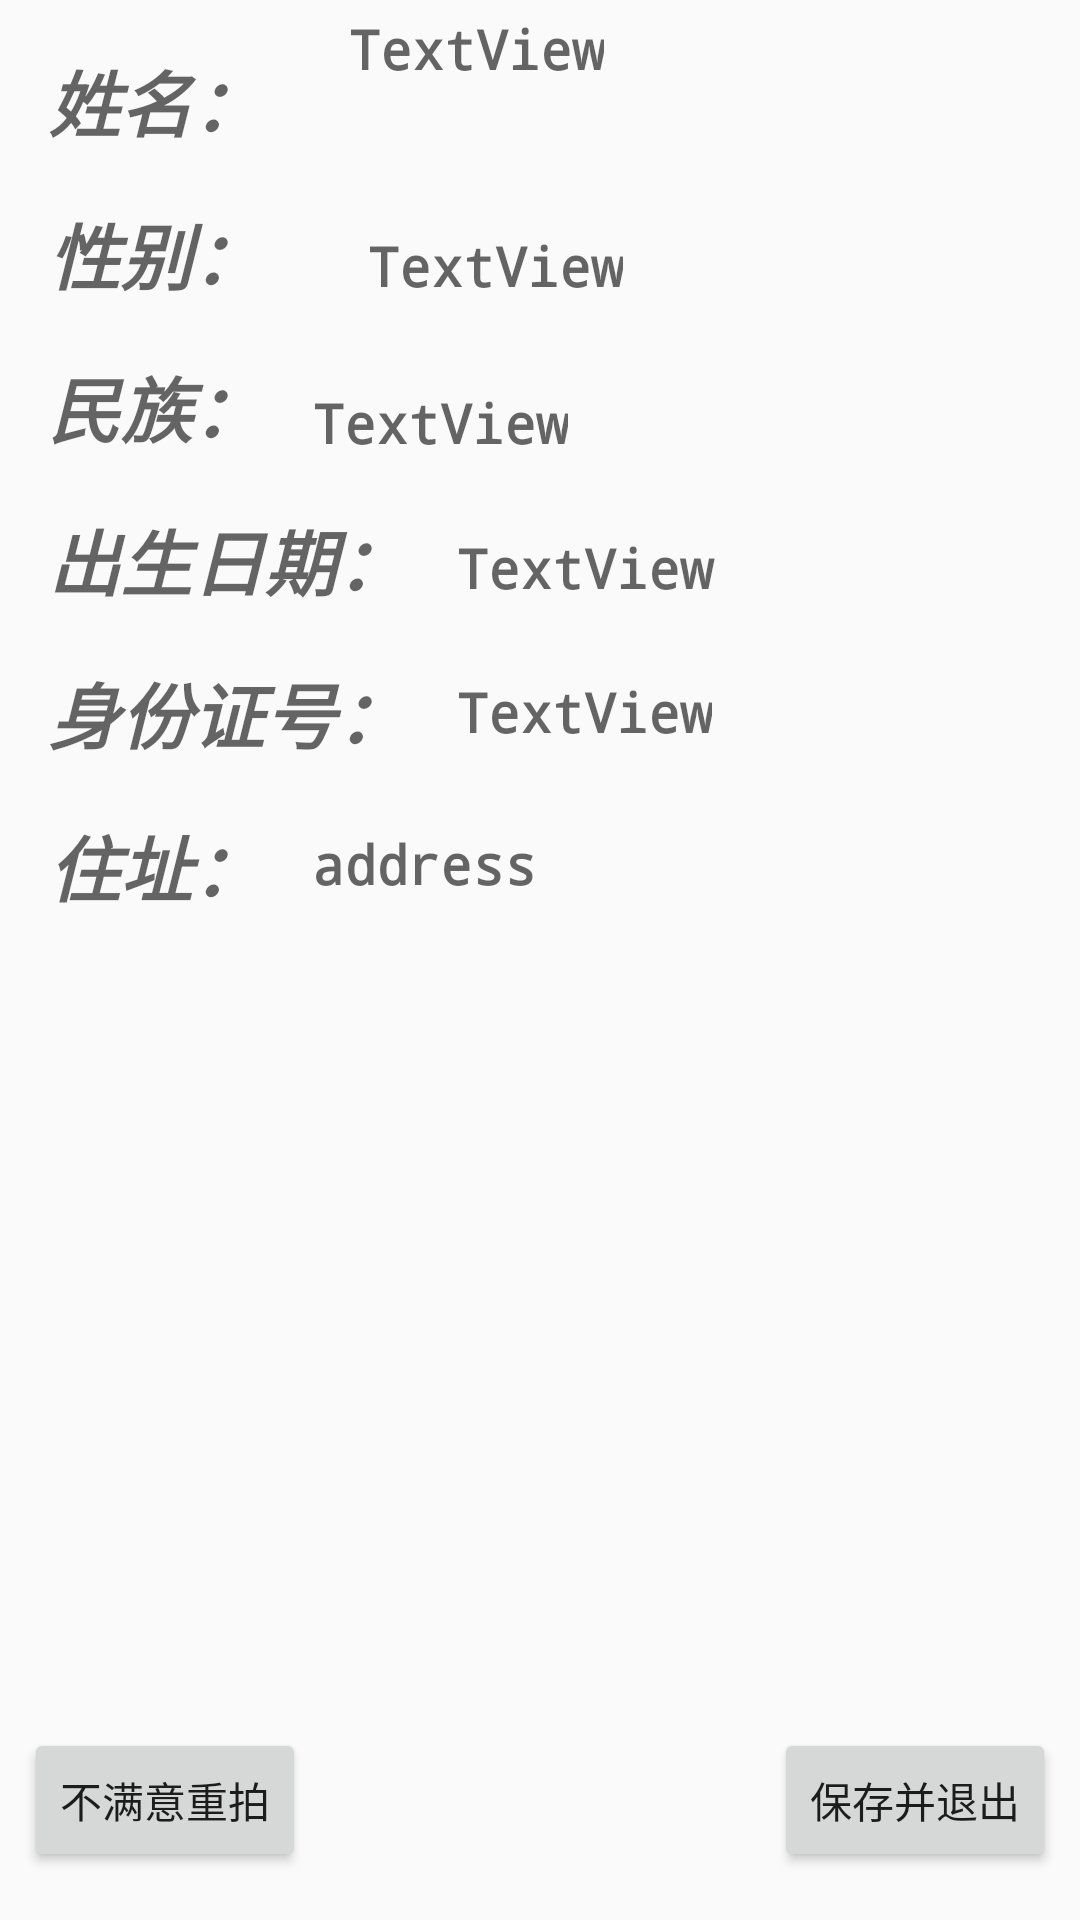

Produce the Android XML layout that renders to this screen, including the resource entries it uses.
<!-- AndroidManifest.xml: activity theme Theme.AppCompat.Light -->
<!-- res/layout/activity_display.xml -->
<?xml version="1.0" encoding="utf-8"?>
<android.support.constraint.ConstraintLayout xmlns:android="http://schemas.android.com/apk/res/android"
    xmlns:app="http://schemas.android.com/apk/res-auto"
    xmlns:tools="http://schemas.android.com/tools"
    android:layout_width="match_parent"
    android:layout_height="match_parent"
    tools:context="com.example.wdy.idcardnew.DisplayActivity">

    <TextView
        android:id="@+id/tv_addr_dis"
        android:layout_width="wrap_content"
        android:layout_height="wrap_content"
        android:layout_marginBottom="8dp"
        android:layout_marginEnd="8dp"
        android:layout_marginStart="16dp"
        android:layout_marginTop="8dp"
        android:layout_weight="1"
        android:fontFamily="monospace"
        android:text="@string/textview1"
        android:textAlignment="viewStart"
        android:textAllCaps="false"
        android:textAppearance="@style/TextAppearance.AppCompat.Display1"
        android:textSize="18sp"
        android:textStyle="bold"
        android:typeface="monospace"
        app:layout_constraintBottom_toBottomOf="parent"
        app:layout_constraintEnd_toEndOf="parent"
        app:layout_constraintHorizontal_bias="0.0"
        app:layout_constraintStart_toEndOf="@+id/tv_addr"
        app:layout_constraintTop_toBottomOf="@+id/tv_idnum_dis"
        app:layout_constraintVertical_bias="0.052"
        tools:text="address" />

    <TextView
        android:id="@+id/tv_addr"
        android:layout_width="wrap_content"
        android:layout_height="wrap_content"
        android:layout_marginStart="16dp"
        android:layout_marginTop="16dp"
        android:fontFamily="monospace"
        android:text="@string/textview2"
        android:textAlignment="viewStart"
        android:textAllCaps="false"
        android:textAppearance="@style/TextAppearance.AppCompat.Display1"
        android:textSize="24sp"
        android:textStyle="bold|italic"
        android:typeface="monospace"
        app:layout_constraintStart_toStartOf="parent"
        app:layout_constraintTop_toBottomOf="@+id/tv_idnumber"
        tools:text="住址:" />

    <TextView
        android:id="@+id/tv_idnumber"
        android:layout_width="wrap_content"
        android:layout_height="wrap_content"
        android:layout_marginStart="16dp"
        android:layout_marginTop="16dp"
        android:fontFamily="monospace"
        android:text="@string/textview3"
        android:textAlignment="viewStart"
        android:textAllCaps="false"
        android:textAppearance="@style/TextAppearance.AppCompat.Display1"
        android:textSize="24sp"
        android:textStyle="bold|italic"
        android:typeface="monospace"
        app:layout_constraintStart_toStartOf="parent"
        app:layout_constraintTop_toBottomOf="@+id/tv_birth"
        tools:text="身份证号:" />

    <TextView
        android:id="@+id/tv_idnum_dis"
        android:layout_width="wrap_content"
        android:layout_height="wrap_content"
        android:layout_marginEnd="8dp"
        android:layout_marginStart="16dp"
        android:layout_marginTop="28dp"
        android:layout_weight="1"
        android:fontFamily="monospace"
        android:text="@string/textview4"
        android:textAlignment="viewStart"
        android:textAllCaps="false"
        android:textAppearance="@style/TextAppearance.AppCompat.Display1"
        android:textSize="18sp"
        android:textStyle="bold"
        android:typeface="monospace"
        app:layout_constraintEnd_toEndOf="parent"
        app:layout_constraintHorizontal_bias="0.0"
        app:layout_constraintStart_toEndOf="@+id/tv_idnumber"
        app:layout_constraintTop_toBottomOf="@+id/tv_birth_dis"
        tools:text="number" />

    <TextView
        android:id="@+id/tv_minor_dis"
        android:layout_width="wrap_content"
        android:layout_height="wrap_content"
        android:layout_marginBottom="16dp"
        android:layout_marginEnd="153dp"
        android:layout_marginStart="16dp"
        android:layout_weight="1"
        android:fontFamily="monospace"
        android:text="@string/textview5"
        android:textAlignment="viewStart"
        android:textAllCaps="false"
        android:textAppearance="@style/TextAppearance.AppCompat.Display1"
        android:textSize="18sp"
        android:textStyle="bold"
        android:typeface="monospace"
        app:layout_constraintBottom_toTopOf="@+id/tv_birth"
        app:layout_constraintEnd_toEndOf="parent"
        app:layout_constraintHorizontal_bias="0.0"
        app:layout_constraintStart_toEndOf="@+id/tv_minor"
        tools:text="minority" />

    <TextView
        android:id="@+id/tv_minor"
        android:layout_width="wrap_content"
        android:layout_height="wrap_content"
        android:layout_marginStart="16dp"
        android:layout_marginTop="16dp"
        android:fontFamily="monospace"
        android:text="@string/textview6"
        android:textAlignment="viewStart"
        android:textAllCaps="false"
        android:textAppearance="@style/TextAppearance.AppCompat.Display1"
        android:textSize="24sp"
        android:textStyle="bold|italic"
        android:typeface="monospace"
        app:layout_constraintStart_toStartOf="parent"
        app:layout_constraintTop_toBottomOf="@+id/tv_sex"
        tools:text="民族:" />

    <TextView
        android:id="@+id/tv_birth_dis"
        android:layout_width="229dp"
        android:layout_height="20dp"
        android:layout_marginEnd="3dp"
        android:layout_marginStart="16dp"
        android:layout_marginTop="24dp"
        android:layout_weight="1"
        android:fontFamily="monospace"
        android:text="@string/textview7"
        android:textAlignment="viewStart"
        android:textAllCaps="false"
        android:textAppearance="@style/TextAppearance.AppCompat.Display1"
        android:textSize="18sp"
        android:textStyle="bold"
        android:typeface="monospace"
        app:layout_constraintEnd_toEndOf="parent"
        app:layout_constraintHorizontal_bias="0.0"
        app:layout_constraintStart_toEndOf="@+id/tv_birth"
        app:layout_constraintTop_toBottomOf="@+id/tv_minor_dis"
        tools:text="birth" />

    <TextView
        android:id="@+id/tv_birth"
        android:layout_width="wrap_content"
        android:layout_height="wrap_content"
        android:layout_marginStart="16dp"
        android:layout_marginTop="16dp"
        android:fontFamily="monospace"
        android:text="@string/textview8"
        android:textAlignment="viewStart"
        android:textAllCaps="false"
        android:textAppearance="@style/TextAppearance.AppCompat.Display1"
        android:textSize="24sp"
        android:textStyle="bold|italic"
        android:typeface="monospace"
        app:layout_constraintStart_toStartOf="parent"
        app:layout_constraintTop_toBottomOf="@+id/tv_minor"
        tools:text="出生日期:" />

    <TextView
        android:id="@+id/tv_sex"
        android:layout_width="wrap_content"
        android:layout_height="wrap_content"
        android:layout_marginStart="16dp"
        android:layout_marginTop="16dp"
        android:fontFamily="monospace"
        android:text="@string/textview9"
        android:textAlignment="viewStart"
        android:textAllCaps="false"
        android:textAppearance="@style/TextAppearance.AppCompat.Display1"
        android:textSize="24sp"
        android:textStyle="bold|italic"
        android:typeface="monospace"
        app:layout_constraintStart_toStartOf="parent"
        app:layout_constraintTop_toBottomOf="@+id/tv_name"
        tools:text="性别:" />

    <TextView
        android:id="@+id/tv_sex_dis"
        android:layout_width="wrap_content"
        android:layout_height="wrap_content"
        android:layout_marginBottom="48dp"
        android:layout_marginEnd="8dp"
        android:layout_marginStart="16dp"
        android:layout_marginTop="24dp"
        android:layout_weight="1"
        android:fontFamily="monospace"
        android:text="@string/textview10"
        android:textAlignment="viewStart"
        android:textAllCaps="false"
        android:textAppearance="@style/TextAppearance.AppCompat.Display1"
        android:textSize="18sp"
        android:textStyle="bold"
        android:typeface="monospace"
        app:layout_constraintBottom_toTopOf="@+id/tv_minor_dis"
        app:layout_constraintEnd_toEndOf="parent"
        app:layout_constraintHorizontal_bias="0.113"
        app:layout_constraintStart_toEndOf="@+id/tv_sex"
        app:layout_constraintTop_toBottomOf="@+id/tv_name_dis"
        tools:text="sex" />

    <ImageView
        android:id="@+id/iv_head"
        android:layout_width="wrap_content"
        android:layout_height="wrap_content"
        android:layout_marginBottom="8dp"
        android:layout_marginEnd="8dp"
        android:layout_marginTop="8dp"
        android:contentDescription="@string/todo"
        app:layout_constraintBottom_toTopOf="@+id/tv_birth_dis"
        app:layout_constraintEnd_toEndOf="parent"
        app:layout_constraintTop_toTopOf="parent"
        app:layout_constraintVertical_bias="0.179"
        app:srcCompat="@mipmap/ic_launcher" />

    <TextView
        android:id="@+id/tv_name"
        android:layout_width="wrap_content"
        android:layout_height="wrap_content"
        android:layout_marginStart="16dp"
        android:layout_marginTop="16dp"
        android:fontFamily="monospace"
        android:text="@string/textview11"
        android:textAlignment="viewStart"
        android:textAllCaps="false"
        android:textAppearance="@style/TextAppearance.AppCompat.Display1"
        android:textSize="24sp"
        android:textStyle="bold|italic"
        android:typeface="monospace"
        app:layout_constraintStart_toStartOf="parent"
        app:layout_constraintTop_toTopOf="parent"
        tools:text="姓名:" />

    <TextView
        android:id="@+id/tv_name_dis"
        android:layout_width="wrap_content"
        android:layout_height="wrap_content"
        android:layout_marginBottom="24dp"
        android:layout_marginEnd="8dp"
        android:layout_marginStart="16dp"
        android:layout_marginTop="24dp"
        android:layout_weight="1"
        android:fontFamily="monospace"
        android:text="@string/textview12"
        android:textAlignment="viewStart"
        android:textAllCaps="false"
        android:textAppearance="@style/TextAppearance.AppCompat.Display1"
        android:textSize="18sp"
        android:textStyle="bold"
        android:typeface="monospace"
        app:layout_constraintBottom_toTopOf="@+id/tv_sex_dis"
        app:layout_constraintEnd_toEndOf="parent"
        app:layout_constraintHorizontal_bias="0.074"
        app:layout_constraintStart_toEndOf="@+id/tv_name"
        app:layout_constraintTop_toTopOf="parent"
        tools:text="name" />

    <Button
        android:id="@+id/buttonleft"
        android:layout_width="wrap_content"
        android:layout_height="wrap_content"
        android:layout_marginBottom="16dp"
        android:layout_marginStart="8dp"
        android:text="@string/Button"
        app:layout_constraintBottom_toBottomOf="parent"
        app:layout_constraintStart_toStartOf="parent" />

    <Button
        android:id="@+id/buttonright"
        android:layout_width="wrap_content"
        android:layout_height="wrap_content"
        android:layout_marginBottom="16dp"
        android:layout_marginEnd="8dp"
        android:text="@string/button"
        app:layout_constraintBottom_toBottomOf="parent"
        app:layout_constraintEnd_toEndOf="parent"
        tools:text="保存并退出" />

</android.support.constraint.ConstraintLayout>
<!-- resources referenced by this layout -->
<resources>
  <string name="Button">不满意重拍</string>
  <string name="button">保存并退出</string>
  <string name="textview1">address</string>
  <string name="textview10">TextView</string>
  <string name="textview11">姓名：</string>
  <string name="textview12">TextView</string>
  <string name="textview2">住址：</string>
  <string name="textview3">身份证号：</string>
  <string name="textview4">TextView</string>
  <string name="textview5">TextView</string>
  <string name="textview6">民族：</string>
  <string name="textview7">TextView</string>
  <string name="textview8">出生日期：</string>
  <string name="textview9">性别：</string>
  <string name="todo">TODO</string>
</resources>
